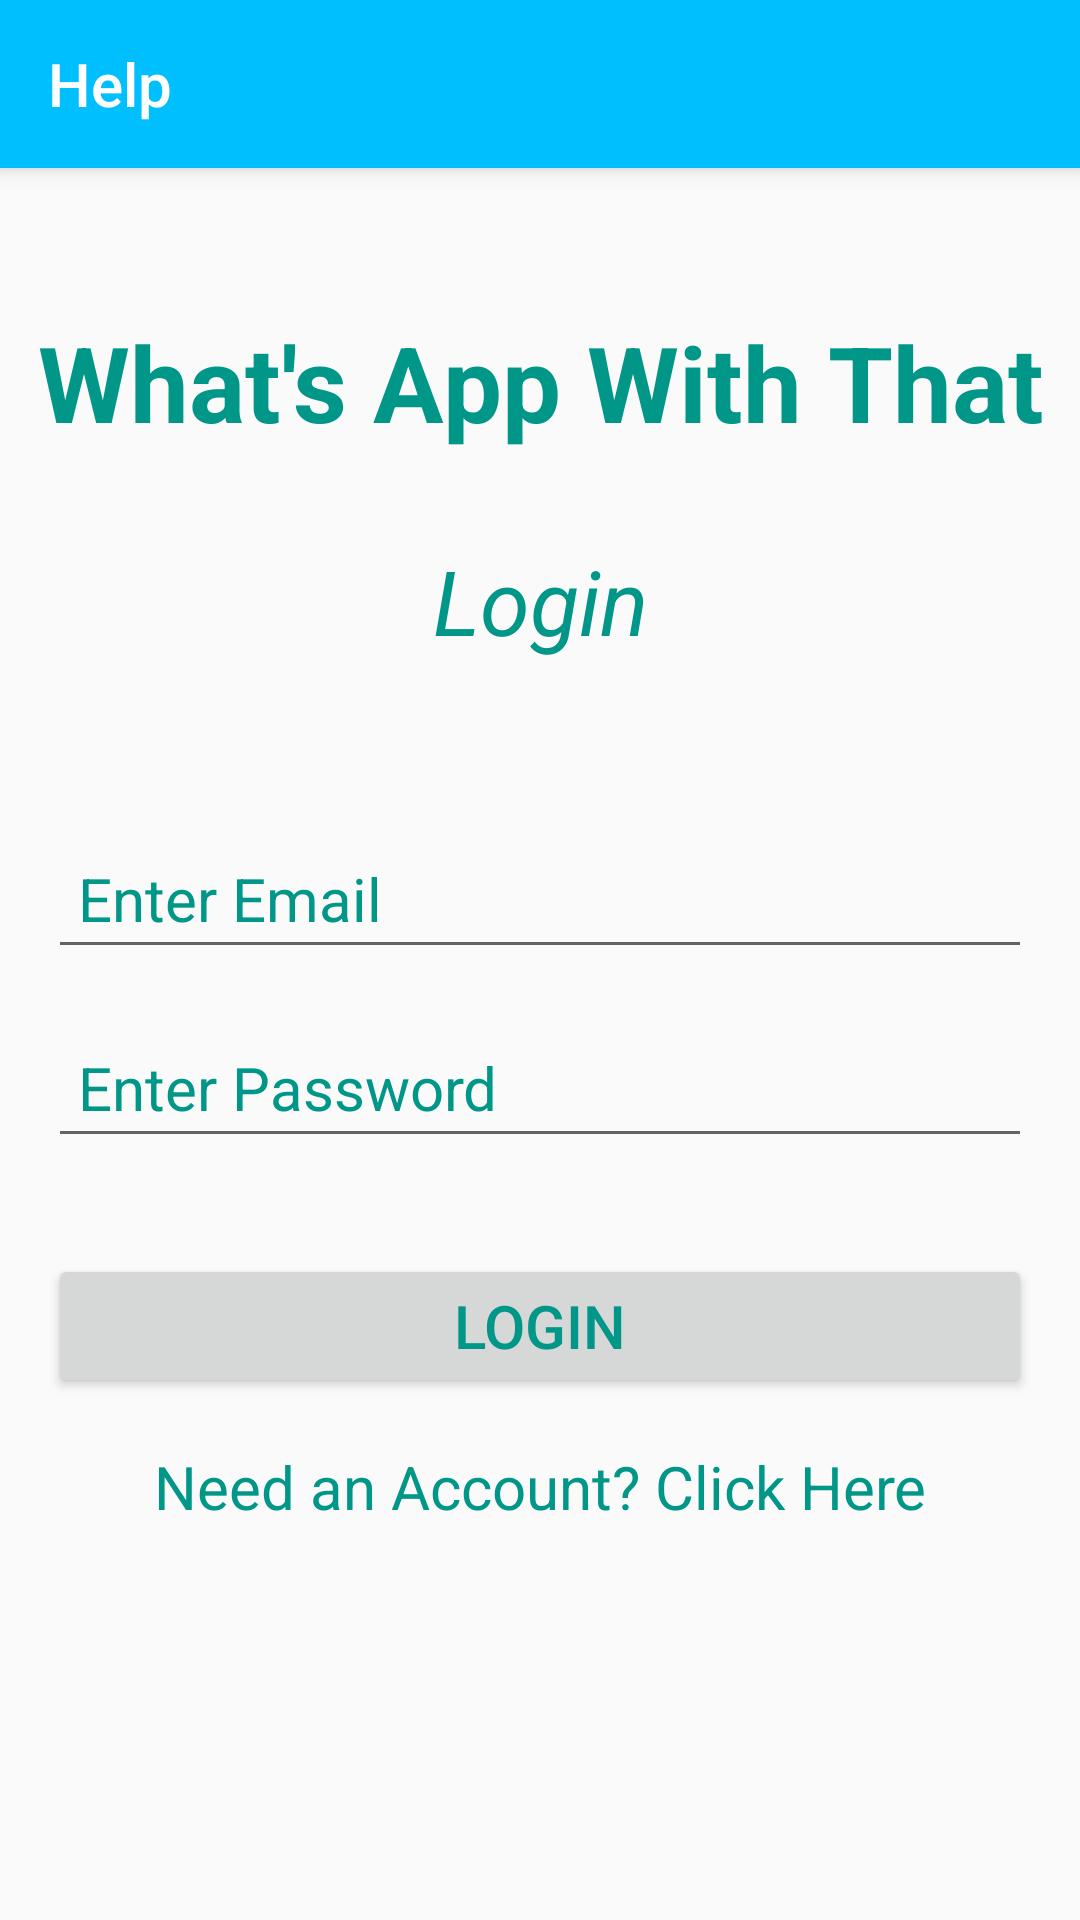

Here is an Android app screen rendered from its layout file. Give the layout XML and the strings, colors and styles it references.
<!-- AndroidManifest.xml: application theme AppTheme -->
<!-- res/layout/activity_login.xml -->
<?xml version="1.0" encoding="utf-8"?>
<androidx.constraintlayout.widget.ConstraintLayout xmlns:android="http://schemas.android.com/apk/res/android"
    xmlns:app="http://schemas.android.com/apk/res-auto"
    xmlns:tools="http://schemas.android.com/tools"
    android:layout_width="match_parent"
    android:layout_height="match_parent"
    tools:context=".Login">

    <include
        android:id="@+id/toolbar"
        layout="@layout/toolbar_main"
        app:layout_constraintEnd_toEndOf="parent"
        app:layout_constraintStart_toStartOf="parent"
        app:layout_constraintTop_toTopOf="parent"
        app:layout_constraintBottom_toTopOf="@+id/scroll"/>

    <ScrollView
        android:id="@+id/scroll"
        android:layout_width="0dp"
        android:layout_height="0dp"
        app:layout_constraintBottom_toBottomOf="parent"
        app:layout_constraintEnd_toEndOf="parent"
        app:layout_constraintStart_toStartOf="parent"
        app:layout_constraintTop_toBottomOf="@+id/toolbar">

        <androidx.constraintlayout.widget.ConstraintLayout
            android:layout_width="match_parent"
            android:layout_height="wrap_content">

            <TextView
                android:id="@+id/appnameText"
                android:layout_width="match_parent"
                android:layout_height="88dp"
                android:gravity="center"
                android:text="@string/app_name"
                android:textColor="@color/textColor"
                android:textSize="35sp"
                android:textStyle="bold"
                app:layout_constraintBottom_toBottomOf="parent"
                app:layout_constraintEnd_toEndOf="parent"
                app:layout_constraintHorizontal_bias="0.0"
                app:layout_constraintStart_toStartOf="parent"
                app:layout_constraintTop_toTopOf="parent"
                app:layout_constraintVertical_bias="0.066" />

            <TextView
                android:id="@+id/signText"
                android:layout_width="match_parent"
                android:layout_height="42dp"
                android:layout_marginTop="8dp"
                android:gravity="center"
                android:text="@string/login"
                android:textColor="@color/textColor"
                android:textSize="30sp"
                android:textStyle="italic"
                app:layout_constraintEnd_toEndOf="parent"
                app:layout_constraintStart_toStartOf="parent"
                app:layout_constraintTop_toBottomOf="@+id/appnameText" />

            <EditText
                android:id="@+id/userEmail"
                android:layout_width="match_parent"
                android:layout_height="wrap_content"
                android:layout_marginStart="16dp"
                android:layout_marginEnd="16dp"
                android:hint="@string/email"
                android:inputType="textEmailAddress"
                android:padding="10dp"
                android:textColor="@color/textColor"
                android:textColorHint="#009688"
                android:textSize="20sp"
                app:layout_constraintBottom_toBottomOf="parent"
                app:layout_constraintEnd_toEndOf="parent"
                app:layout_constraintStart_toStartOf="parent"
                app:layout_constraintTop_toBottomOf="@+id/signText"
                app:layout_constraintVertical_bias="0.19" />

            <EditText
                android:id="@+id/password"
                android:layout_width="0dp"
                android:layout_height="wrap_content"
                android:layout_marginStart="16dp"
                android:layout_marginTop="16dp"
                android:layout_marginEnd="16dp"
                android:hint="@string/password_label"
                android:inputType="textPassword"
                android:padding="10dp"
                android:textColor="@color/textColor"
                android:textColorHint="#009688"
                android:textSize="20sp"
                app:layout_constraintEnd_toEndOf="parent"
                app:layout_constraintStart_toStartOf="parent"
                app:layout_constraintTop_toBottomOf="@+id/userEmail" />

            <Button
                android:id="@+id/login_button"
                android:layout_width="0dp"
                android:layout_height="wrap_content"
                android:layout_marginStart="16dp"
                android:layout_marginTop="32dp"
                android:layout_marginEnd="16dp"
                android:textColor="@color/textColor"
                android:text="@string/login"
                android:textSize="20dp"
                app:layout_constraintEnd_toEndOf="parent"
                app:layout_constraintStart_toStartOf="parent"
                app:layout_constraintTop_toBottomOf="@+id/password" />

            <TextView
                android:id="@+id/createText"
                android:layout_width="wrap_content"
                android:layout_height="wrap_content"
                android:layout_marginTop="16dp"
                android:text="@string/needAcct"
                android:textSize="20sp"
                android:textColor="@color/textColor"
                app:layout_constraintEnd_toEndOf="parent"
                app:layout_constraintStart_toStartOf="parent"
                app:layout_constraintTop_toBottomOf="@+id/login_button" />

            <ProgressBar
                android:id="@+id/progressBar"
                style="?android:attr/progressBarStyle"
                android:layout_width="wrap_content"
                android:layout_height="wrap_content"
                android:color="@color/colorPrimaryDark"
                android:visibility="invisible"
                app:layout_constraintBottom_toBottomOf="parent"
                app:layout_constraintEnd_toEndOf="parent"
                app:layout_constraintStart_toStartOf="parent"
                app:layout_constraintTop_toBottomOf="@+id/createText"
                app:layout_constraintVertical_bias="0.39" />

        
        
        
        
        
        
        
        
        
        
        
        
        </androidx.constraintlayout.widget.ConstraintLayout>
    </ScrollView>

</androidx.constraintlayout.widget.ConstraintLayout>
<!-- res/layout/toolbar_main.xml (included above) -->
<androidx.appcompat.widget.Toolbar xmlns:android="http://schemas.android.com/apk/res/android"
    android:layout_width="match_parent"
    android:layout_height="?attr/actionBarSize"
    android:background="@color/colorPrimary"
    android:elevation="4dp"
    android:theme="@style/ThemeOverlay.AppCompat.Dark.ActionBar"
    android:title="Help" />
<!-- resources referenced by this layout -->
<resources>
  <color name="colorPrimary">#00BFFF</color>
  <color name="colorPrimaryDark">#000000</color>
  <color name="textColor">#FF009688</color>
  <string name="app_name">What\'s App With That</string>
  <string name="email">Enter Email</string>
  <string name="forgetPassword">Reset Password</string>
  <string name="login">Login</string>
  <string name="needAcct">Need an Account? Click Here</string>
  <string name="password_label">Enter Password</string>
  <style name="AppTheme" parent="Theme.AppCompat.Light.NoActionBar">
          
          <item name="colorPrimary">@color/colorPrimary</item>
          <item name="colorPrimaryDark">@color/colorPrimaryDark</item>
          <item name="colorAccent">@color/colorAccent</item>
          <item name="colorOnPrimary">@color/textColor</item>
  
      </style>
  <color name="colorAccent">#808080</color>
</resources>
